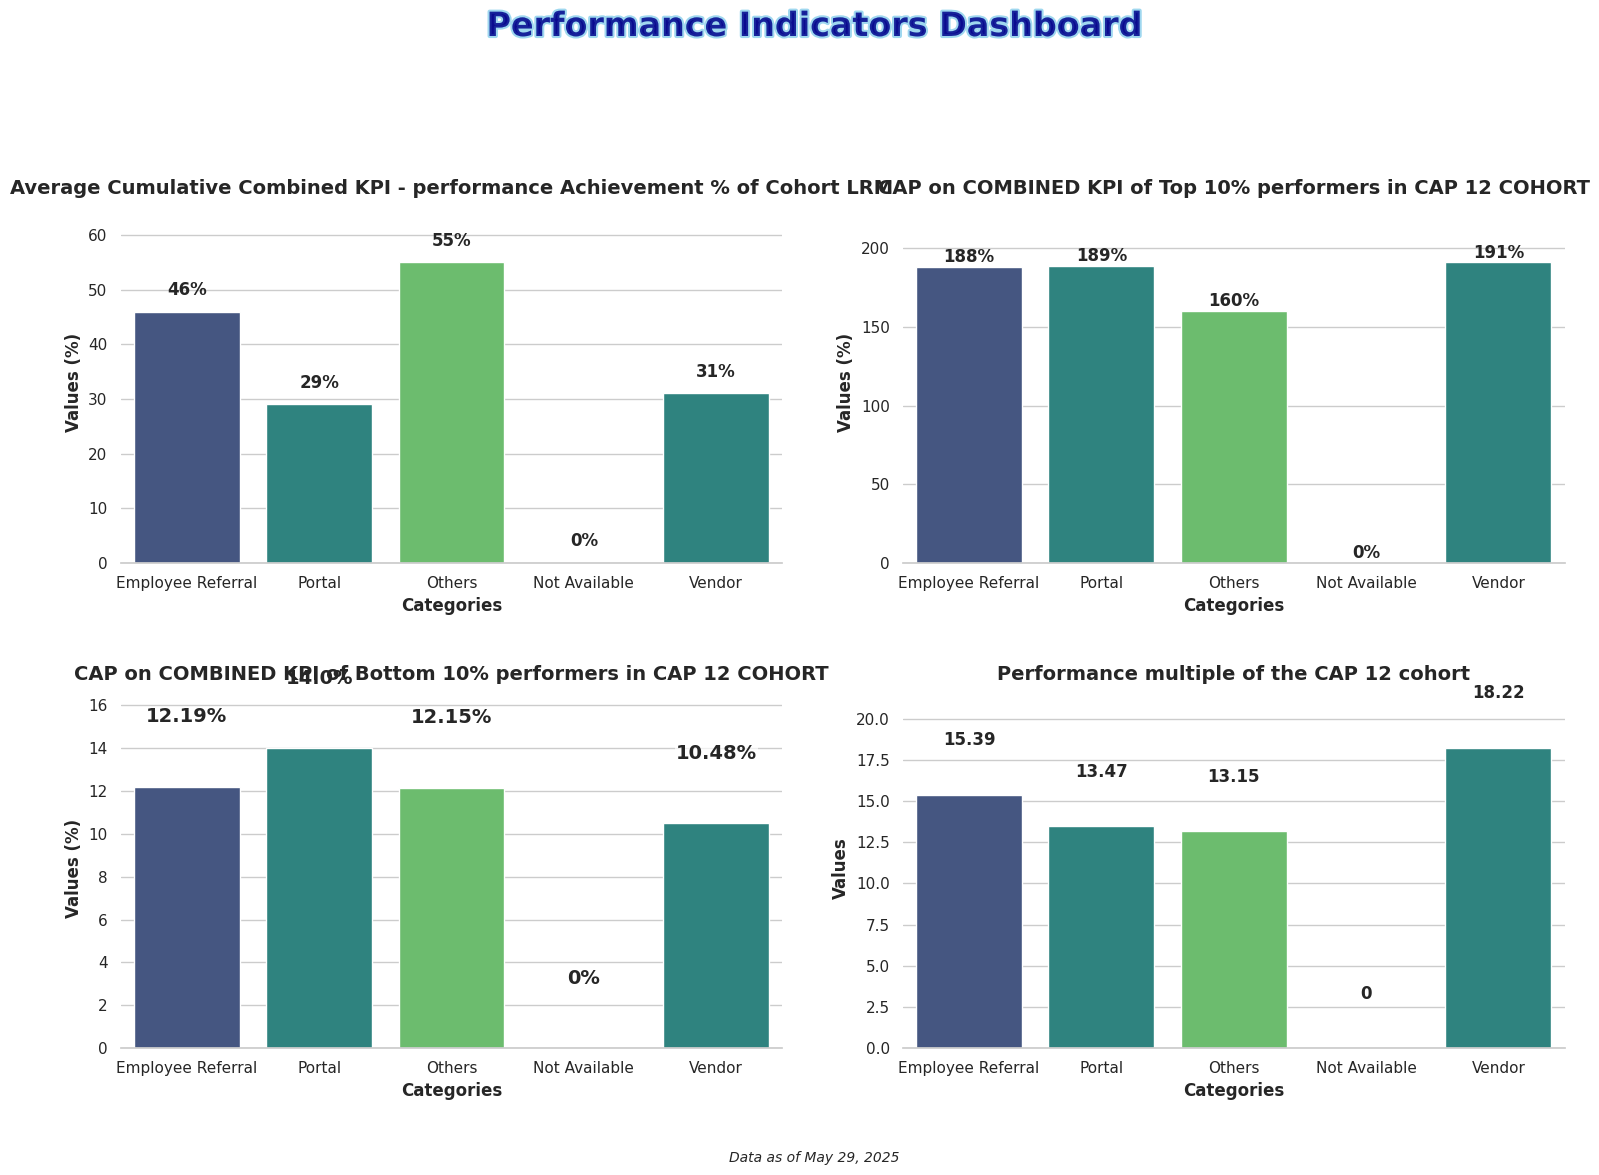

This figure's Python source:
import matplotlib.pyplot as plt
import numpy as np
import seaborn as sns
import pandas as pd
import matplotlib.animation as animation
from matplotlib import cm
from matplotlib.colors import LinearSegmentedColormap

# Set seaborn style
sns.set_theme(style="whitegrid")  # Set the seaborn theme
plt.rcParams['font.family'] = 'sans-serif'  # Use a cleaner font

# Data for the 4 bar charts
categories = ['Employee Referral',
'Portal',
'Others',
'Not Available',
'Vendor']

# Values for each of the 4 charts
values1 = [46, 29, 55, 0, 31]
values2 = [188, 189, 160, 0, 191]
values3 = [12.19, 14.00, 12.15, 0, 10.48]
values4 = [15.39, 13.47, 13.15, 0, 18.22]


# Create figure with 2x2 subplots
fig, axes = plt.subplots(2, 2, figsize=(16, 12))
axes = axes.flatten()  # Flatten the 2x2 array to make indexing easier

# Create a dazzling color palette
palette = sns.color_palette("viridis", 3)  # Vibrant color palette with good color progression
# Alternative eye-catching palettes you can try:
# palette = sns.color_palette("plasma", 3)  # Vibrant yellow-orange-purple
# palette = sns.color_palette("cubehelix", 3)  # Rainbow-like with good brightness variation
# palette = sns.color_palette("coolwarm", 3)  # Dramatic blue-red contrast

# Create bar charts for each subplot
titles = [
    'Average Cumulative Combined KPI - performance Achievement % of Cohort LRM',
    'CAP on COMBINED KPI of Top 10% performers in CAP 12 COHORT',
    'CAP on COMBINED KPI of Bottom 10% performers in CAP 12 COHORT',
    'Performance multiple of the CAP 12 cohort'
]
value_sets = [values1, values2, values3, values4]

# Create each subplot
for i, (ax, values, title) in enumerate(zip(axes, value_sets, titles)):
    # Create dataframe for this subplot
    df = pd.DataFrame({'Categories': categories, 'Values': values})
    
    # Create the bar chart with seaborn
    sns.barplot(x='Categories', y='Values', data=df, palette=palette, ax=ax)
      # Add labels and title with improved styling
    ax.set_xlabel('Categories', fontsize=12, fontweight='bold')
    # Use different y-axis label for Performance Multiple
    if i == 3:  # values4 is the fourth dataset (index 3)
        ax.set_ylabel('Values', fontsize=12, fontweight='bold')
    else:
        ax.set_ylabel('Values (%)', fontsize=12, fontweight='bold')
    ax.set_title(f'{title}', fontsize=14, fontweight='bold')
      # Add values on top of bars
    for j, v in enumerate(values):
        # For the last subplot (Performance Multiple), don't show percentage sign
        if i == 3:  # values4 is the fourth dataset (index 3)
            ax.text(j, v + 3, f'{v}', ha='center', fontweight='bold')
        # Make third graph (Bottom 10%) numbers more visible with larger font and background
        elif i == 2:  # values3 is the third dataset (index 2)
            text = ax.text(j, v + 3, f'{v}%', ha='center', fontweight='bold', fontsize=14)
            text.set_bbox(dict(facecolor='white', alpha=0.7, edgecolor='none', pad=0.5))
        else:
            ax.text(j, v + 3, f'{v}%', ha='center', fontweight='bold')
    
    # Set y-axis limit to make sure the text is visible
    ax.set_ylim(0, max(values) * 1.2)
    
    # Customize the grid
    sns.despine(left=True, ax=ax)  # Remove the left spine for cleaner look

# Add eye-catching common title with gradient effect
from matplotlib import patheffects

# Add stylish common title
title = fig.suptitle('Performance Indicators Dashboard', fontsize=24, fontweight='bold', y=0.98, 
                   color='darkblue', alpha=0.8)
# Add path effect for more pop
title.set_path_effects([patheffects.withStroke(linewidth=3, foreground='skyblue')])

# Add context information
plt.figtext(0.5, 0.02, 'Data as of May 29, 2025', ha='center', fontsize=10, fontstyle='italic')

# Add finishing touches
plt.tight_layout(pad=3.0, rect=[0, 0.03, 1, 0.95])  # Adjust layout to make room for titles


plt.savefig('Plot2 Performance Indicators KPI 1.png', dpi=300, bbox_inches='tight')  # Save high-quality image
plt.show()